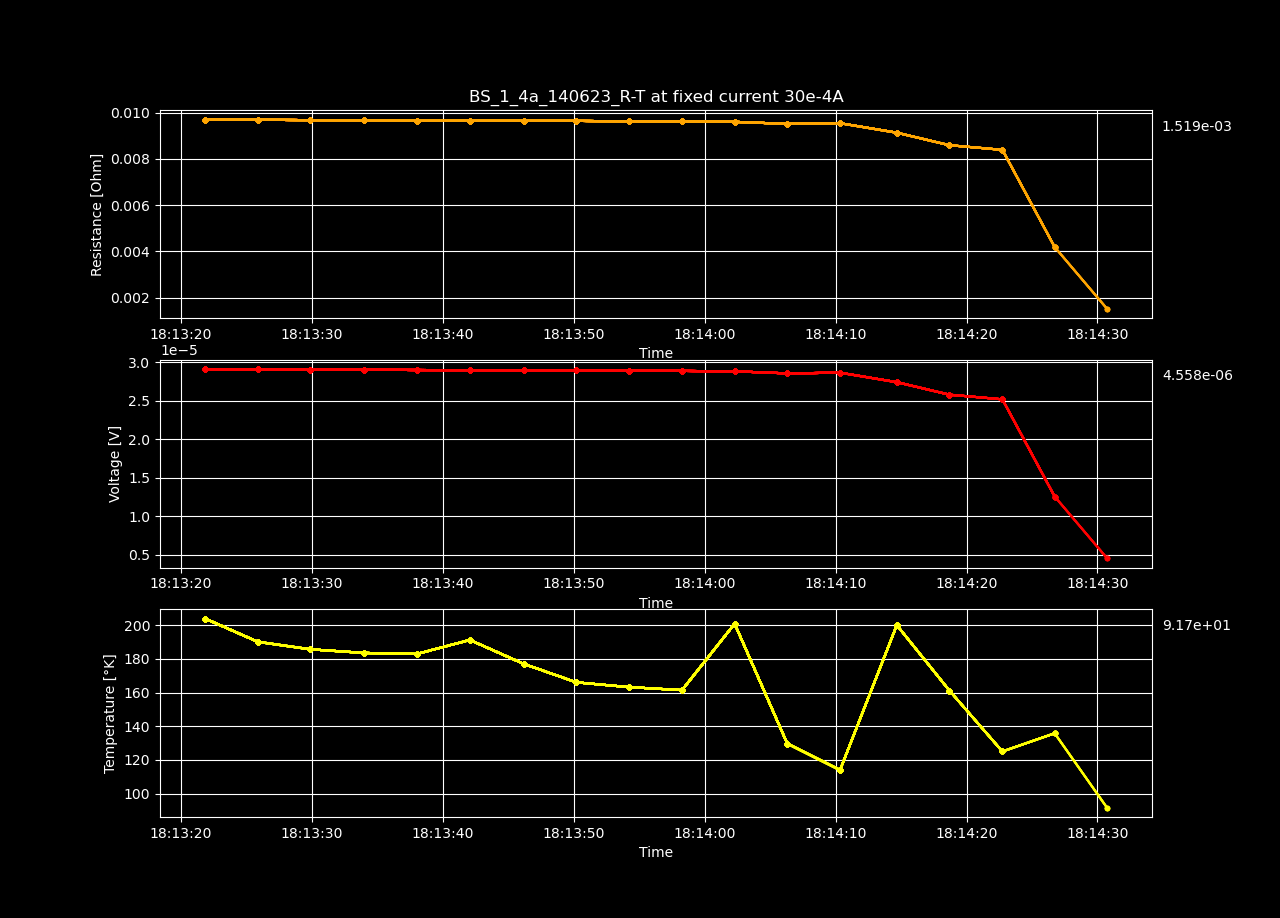

Values plotted in this chart, from the file beside it:
Datetime, Temperature [K], Voltage [V], Resistance [𝛀], Current Source [A], Electric Field [V/cm], Restivity [𝛀 cm], Current Density [A/cm2]
2023-06-14 18:13:21.827876, 204, 2.91060641e-05, 0.009702, 0.003, 0.0005597, 0.01661, 0.03371
2023-06-14 18:13:25.866124, 190.1, 2.9078396420000005e-05, 0.009693, 0.003, 0.0005592, 0.01659, 0.03371
2023-06-14 18:13:29.871071, 185.7, 2.904202168e-05, 0.009681, 0.003, 0.0005585, 0.01657, 0.03371
2023-06-14 18:13:33.939532, 183.6, 2.9021427220000003e-05, 0.009674, 0.003, 0.0005581, 0.01656, 0.03371
2023-06-14 18:13:37.991403, 182.9, 2.898570458e-05, 0.009662, 0.003, 0.0005574, 0.01654, 0.03371
2023-06-14 18:13:42.054900, 191.3, 2.8970200740000003e-05, 0.009657, 0.003, 0.0005571, 0.01653, 0.03371
2023-06-14 18:13:46.174603, 177, 2.8954914759999998e-05, 0.009652, 0.003, 0.0005568, 0.01652, 0.03371
2023-06-14 18:13:50.201668, 166.1, 2.8935852860000002e-05, 0.009645, 0.003, 0.0005565, 0.01651, 0.03371
2023-06-14 18:13:54.218098, 163.2, 2.889075032e-05, 0.00963, 0.003, 0.0005556, 0.01648, 0.03371
2023-06-14 18:13:58.263559, 161.4, 2.88668233e-05, 0.009622, 0.003, 0.0005551, 0.01647, 0.03371
2023-06-14 18:14:02.287088, 200.9, 2.8818541080000003e-05, 0.009606, 0.003, 0.0005542, 0.01644, 0.03371
2023-06-14 18:14:06.305233, 129.7, 2.854735904e-05, 0.009516, 0.003, 0.000549, 0.01629, 0.03371
2023-06-14 18:14:10.338820, 114, 2.86394939e-05, 0.009546, 0.003, 0.0005508, 0.01634, 0.03371
2023-06-14 18:14:14.675057, 200, 2.7407457640000003e-05, 0.009136, 0.003, 0.0005271, 0.01564, 0.03371
2023-06-14 18:14:18.696739, 161.2, 2.5780469060000002e-05, 0.008593, 0.003, 0.0004958, 0.01471, 0.03371
2023-06-14 18:14:22.742783, 125, 2.517788474e-05, 0.008393, 0.003, 0.0004842, 0.01436, 0.03371
2023-06-14 18:14:26.736420, 135.8, 1.2554117061999998e-05, 0.004185, 0.003, 0.0002414, 0.007162, 0.03371
2023-06-14 18:14:30.726806, 91.65, 4.5578175024e-06, 0.001519, 0.003, 8.765033658461539e-05, 0.0026, 0.03371
2023-06-14 18:14:34.773055, 82.7, 1.4446424502e-06, 0.0004815, 0.003, 2.7781585580769235e-05, 0.0008242, 0.03371
